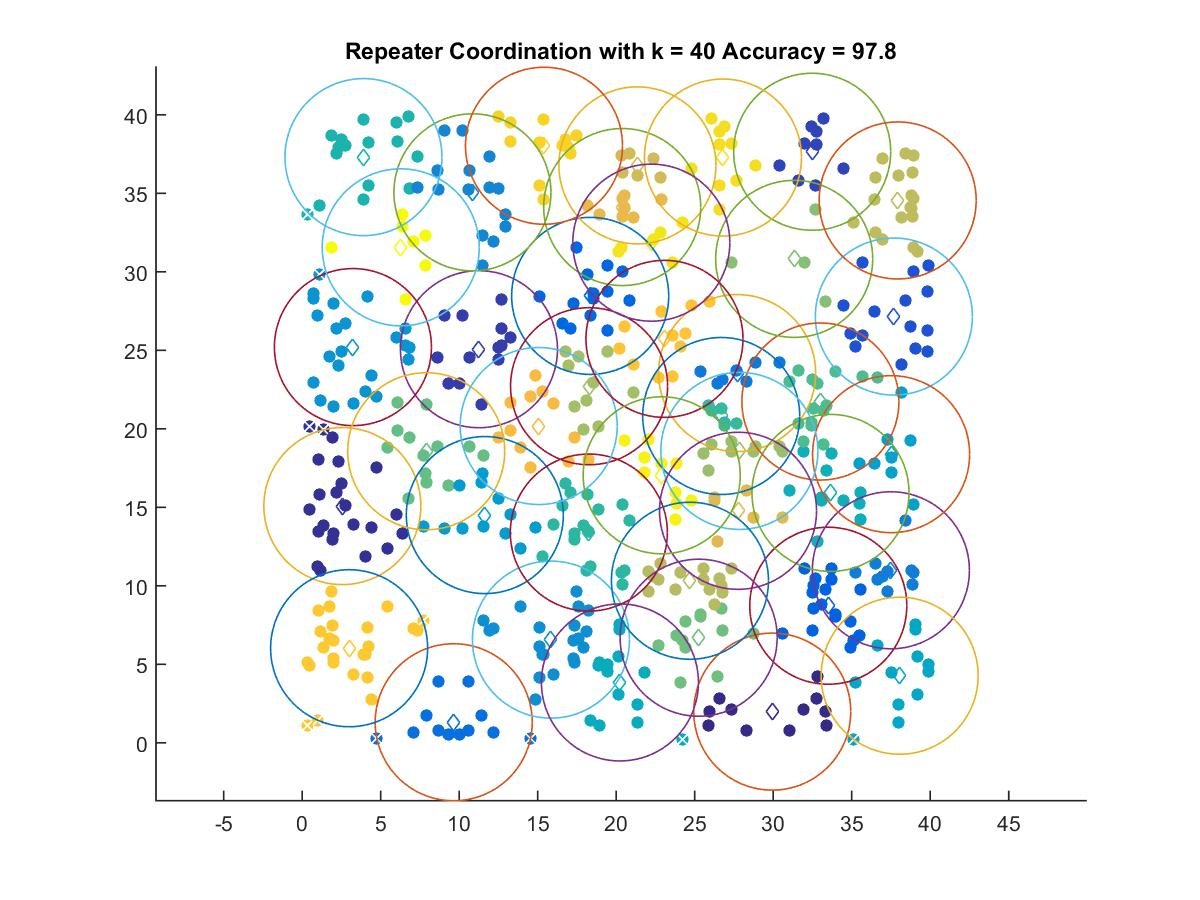

The table this chart was drawn from, first rows:
29.937, 1.9878
2.557, 15.08
11.26, 25.07
32.48, 37.65
37.68, 27.15
33.51, 8.731
18.34, 28.46
9.649, 1.311
27.7, 23.55
37.49, 10.99
10.84, 35.06
15.84, 6.574
3.231, 25.2
11.63, 14.51
37.51, 18.39
38.05, 4.273
20.23, 3.846
33.65, 15.92
3.902, 37.3
18.26, 13.39
26.69, 20.82
33, 21.74
7.897, 18.57
25.25, 6.693
31.33, 30.82
27.84, 18.59
18.27, 22.71
24.7, 10.32
37.92, 34.55
21.35, 36.78
27.76, 14.78
20.38, 34.12
15.06, 20.18
23.07, 25.73
2.988, 6.024
15.4, 38.03
26.8, 37.28
22.23, 31.86
22.9, 17.04
6.276, 31.56
